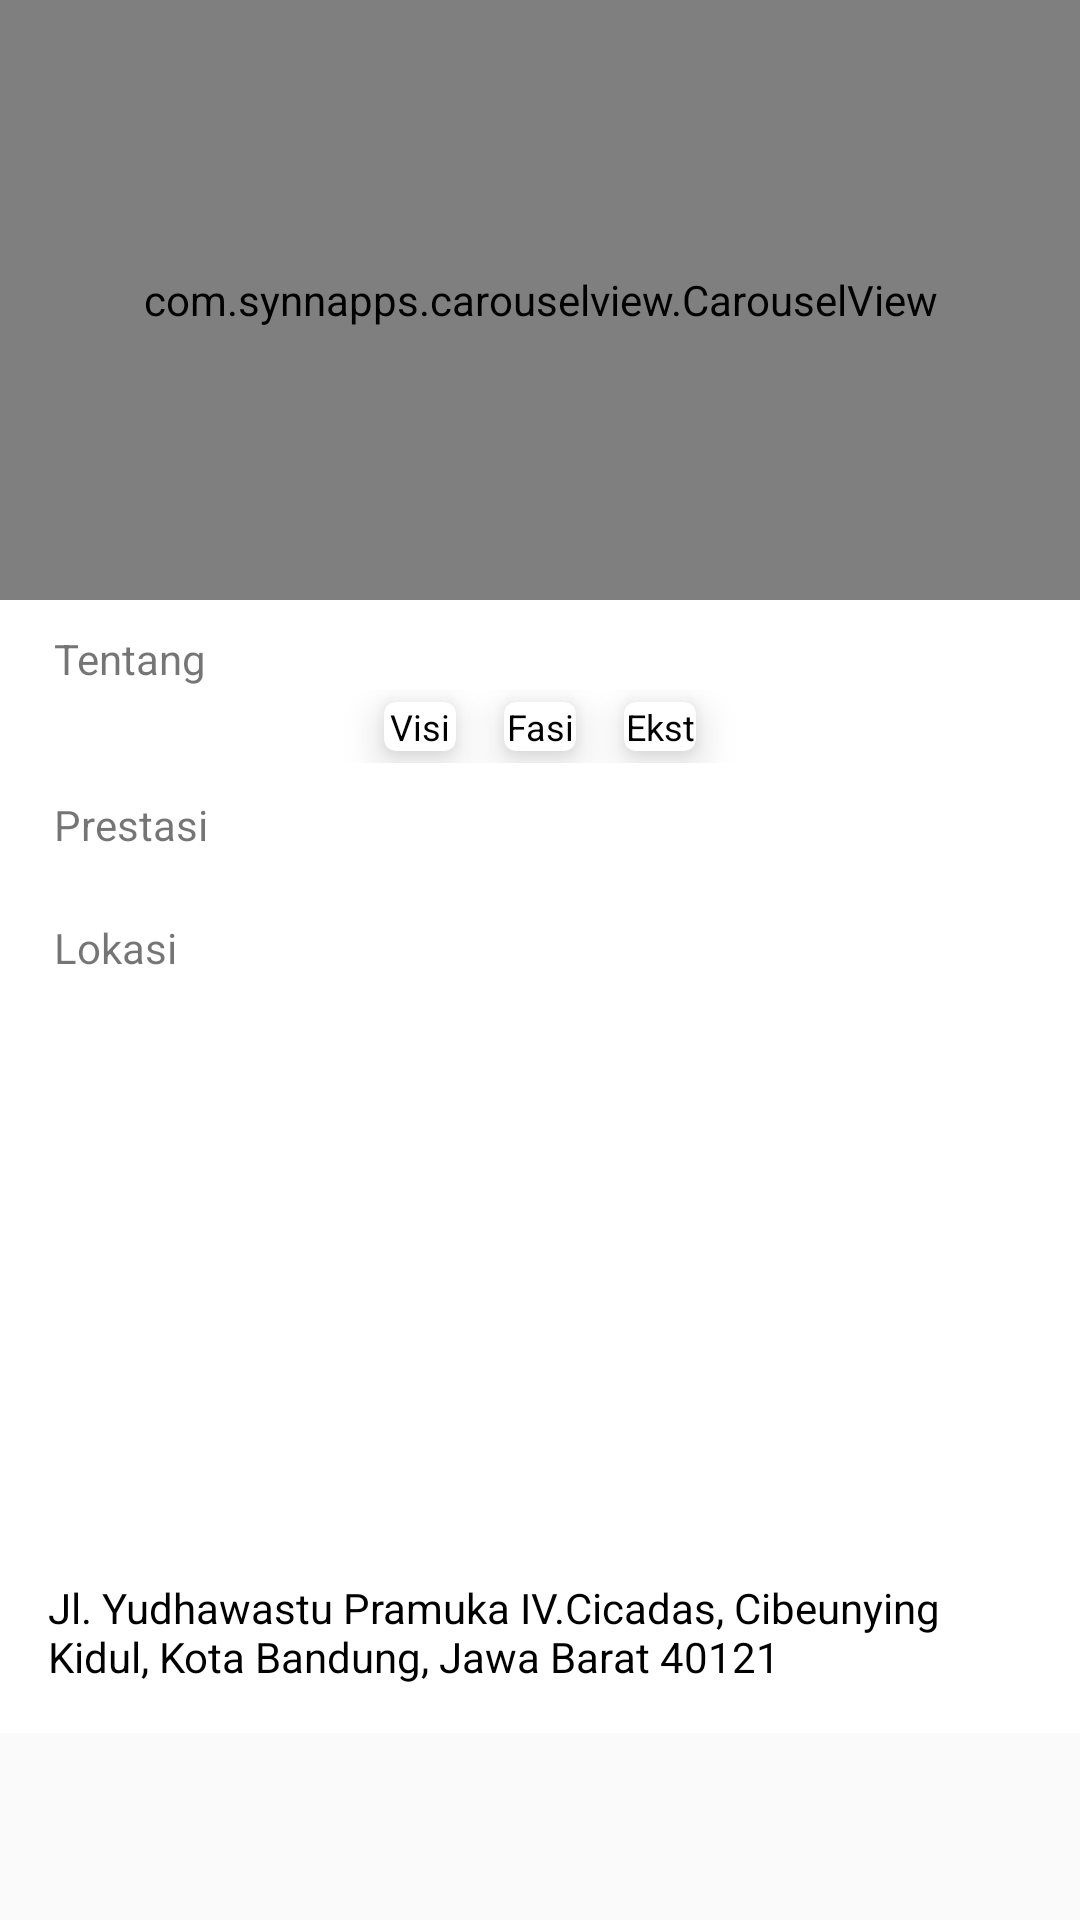

Write the Android layout XML for this screen, with the resource values it uses.
<!-- AndroidManifest.xml: application theme AppTheme -->
<!-- res/layout/fragment_home.xml -->
<?xml version="1.0" encoding="utf-8"?>
<FrameLayout xmlns:android="http://schemas.android.com/apk/res/android"
    xmlns:tools="http://schemas.android.com/tools"
    android:layout_width="match_parent"
    android:layout_height="match_parent"
    xmlns:app="http://schemas.android.com/apk/res-auto"
    tools:context=".fragment.HomeFragment">

    

    <ScrollView
        android:layout_width="match_parent"
        android:layout_height="match_parent">

        <RelativeLayout
            android:layout_width="match_parent"
            android:layout_height="match_parent"
            android:background="@color/default_circle_indicator_page_color"
            android:clipToPadding="false">

            <com.synnapps.carouselview.CarouselView
                android:id="@+id/carouselView"
                android:layout_width="match_parent"
                android:layout_height="200dp"
                app:fillColor="#FFFFFFFF"
                app:pageColor="#00000000"
                app:radius="6dp"
                app:slideInterval="3000"
                app:strokeColor="#FF777777"
                app:strokeWidth="1dp" />

            <LinearLayout
                android:id="@+id/ll_tentang"
                android:layout_width="match_parent"
                android:layout_height="wrap_content"
                android:layout_below="@id/carouselView"
                android:orientation="vertical">

                <TextView
                    android:id="@+id/tv_tentang"
                    android:layout_width="wrap_content"
                    android:layout_height="wrap_content"
                    android:layout_marginLeft="18dp"
                    android:layout_marginTop="10dp"
                    android:text="Tentang" />

                <LinearLayout
                    android:layout_width="match_parent"
                    android:layout_height="wrap_content"
                    android:layout_below="@id/tv_tentang"
                    android:padding="1dp"
                    android:gravity="center"
                    android:orientation="horizontal">

                    <android.support.v7.widget.CardView
                        android:id="@+id/btn_visi_misi"
                        android:layout_width="wrap_content"
                        android:layout_height="wrap_content"
                        android:layout_marginLeft="8dp"
                        android:layout_marginTop="4dp"
                        android:layout_marginRight="8dp"
                        android:layout_marginBottom="4dp"
                        android:background="#f4f4f4"
                        app:cardCornerRadius="4dp"
                        app:cardElevation="8dp"
                        android:elevation="8dp"

                        >

                        <LinearLayout
                            android:layout_width="match_parent"
                            android:layout_height="wrap_content"
                            android:orientation="vertical">

                            <ImageView
                                android:layout_width="wrap_content"
                                android:layout_height="wrap_content"
                                android:layout_marginStart="12dp"
                                android:layout_marginEnd="12dp"
                                android:scaleType="centerCrop"
                                app:srcCompat="@drawable/icon_visi_misi" />

                            <TextView
                                android:layout_width="match_parent"
                                android:layout_height="wrap_content"
                                android:text="Visi dan Misi"
                                android:textAlignment="center"
                                android:textColor="@android:color/black"
                                android:textSize="12sp" />
                        </LinearLayout>

                    </android.support.v7.widget.CardView>

                    <android.support.v7.widget.CardView
                        android:id="@+id/btn_fasilitas"
                        android:layout_width="wrap_content"
                        android:layout_height="wrap_content"
                        android:layout_gravity="center"
                        android:layout_marginLeft="8dp"
                        android:layout_marginTop="4dp"
                        android:layout_marginRight="8dp"
                        android:layout_marginBottom="4dp"
                        app:cardCornerRadius="4dp"
                        app:cardElevation="8dp">

                        <LinearLayout
                            android:layout_width="match_parent"
                            android:layout_height="wrap_content"
                            android:orientation="vertical">

                            <ImageView
                                android:layout_width="wrap_content"
                                android:layout_height="wrap_content"
                                android:layout_marginStart="12dp"
                                android:layout_marginEnd="12dp"
                                app:srcCompat="@drawable/icon_fasilitas" />

                            <TextView
                                android:layout_width="match_parent"
                                android:layout_height="wrap_content"
                                android:text="Fasilitas"
                                android:textAlignment="center"
                                android:textColor="@android:color/black"
                                android:textSize="12sp" />
                        </LinearLayout>

                    </android.support.v7.widget.CardView>

                    <android.support.v7.widget.CardView
                        android:id="@+id/btn_ekskul"
                        android:layout_width="wrap_content"
                        android:layout_height="wrap_content"
                        android:layout_marginLeft="8dp"
                        android:layout_marginTop="4dp"
                        android:layout_marginRight="8dp"
                        android:layout_marginBottom="4dp"
                        app:cardCornerRadius="4dp"
                        app:cardElevation="8dp">

                        <LinearLayout
                            android:layout_width="match_parent"
                            android:layout_height="wrap_content"
                            android:orientation="vertical">

                            <ImageView
                                android:layout_width="wrap_content"
                                android:layout_height="wrap_content"

                                android:layout_marginStart="12dp"
                                android:layout_marginEnd="12dp"
                                app:srcCompat="@drawable/icon_ekskul" />

                            <TextView
                                android:layout_width="match_parent"
                                android:layout_height="wrap_content"
                                android:text="Ekstrakulikuler"
                                android:textAlignment="center"
                                android:textColor="@android:color/black"
                                android:textSize="12sp" />
                        </LinearLayout>

                    </android.support.v7.widget.CardView>
                </LinearLayout>
            </LinearLayout>

            
            
            
            
            
            
            
            
            
            
            


            <LinearLayout
                android:id="@+id/ll_prestasi"
                android:layout_width="match_parent"
                android:layout_height="wrap_content"
                android:layout_below="@id/ll_tentang"
                android:orientation="vertical">

                <TextView
                    android:id="@+id/tv_prestasi"
                    android:layout_width="wrap_content"
                    android:layout_height="wrap_content"
                    android:layout_marginLeft="18dp"
                    android:layout_marginTop="10dp"
                    android:text="Prestasi" />

                <LinearLayout
                    android:layout_width="match_parent"
                    android:layout_height="wrap_content"
                    android:orientation="horizontal">

                    <android.support.v7.widget.RecyclerView
                        android:id="@+id/rv_prestasi_home"
                        android:layout_width="wrap_content"
                        android:layout_height="wrap_content"
                        android:padding="6dp">

                    </android.support.v7.widget.RecyclerView>
                </LinearLayout>
            </LinearLayout>

            <LinearLayout
                android:layout_width="match_parent"
                android:layout_height="wrap_content"
                android:layout_below="@id/ll_prestasi"
                android:orientation="vertical">

                <TextView
                    android:id="@+id/tv_lokasi"
                    android:layout_width="wrap_content"
                    android:layout_height="wrap_content"
                    android:layout_marginLeft="18dp"
                    android:layout_marginTop="10dp"
                    android:text="Lokasi" />


                <ImageView
                    android:layout_width="wrap_content"
                    android:layout_height="196dp"
                    android:id="@+id/map"
                    android:padding="5dp"
                    app:srcCompat="@drawable/map" />

                <TextView
                    android:layout_width="match_parent"
                    android:layout_height="wrap_content"
                    android:layout_marginLeft="@dimen/activity_horizontal_margin"
                    android:layout_marginTop="5dp"
                    android:layout_marginRight="@dimen/activity_horizontal_margin"
                    android:layout_marginBottom="@dimen/activity_horizontal_margin"
                    android:layout_weight="1"
                    android:text="Jl. Yudhawastu Pramuka IV.Cicadas, Cibeunying Kidul, Kota Bandung, Jawa Barat 40121"
                    android:textColor="@android:color/black" />

            </LinearLayout>

        </RelativeLayout>

    </ScrollView>

</FrameLayout>
<!-- resources referenced by this layout -->
<resources>
  <color name="default_circle_indicator_page_color">@color/colorWhite</color>
  <dimen name="activity_horizontal_margin">16dp</dimen>
  <!-- drawable icon_ekskul: png bitmap (drawable, 2117 bytes) -->
  <!-- drawable icon_fasilitas: png bitmap (drawable, 1085 bytes) -->
  <!-- drawable icon_visi_misi: png bitmap (drawable, 981 bytes) -->
  <!-- drawable map: png bitmap (drawable-v24, 146867 bytes) -->
  <style name="AppTheme" parent="Theme.AppCompat.Light.NoActionBar">
          
          <item name="colorPrimary">@color/colorPrimary</item>
          <item name="colorPrimaryDark">@color/colorApps</item>
          <item name="colorAccent">@color/colorAccent</item>
      </style>
  <color name="colorWhite">#FFFFFF</color>
  <color name="colorPrimary">#3F51B5</color>
  <color name="colorApps">#ff7043</color>
  <color name="colorAccent">#ededed</color>
</resources>
